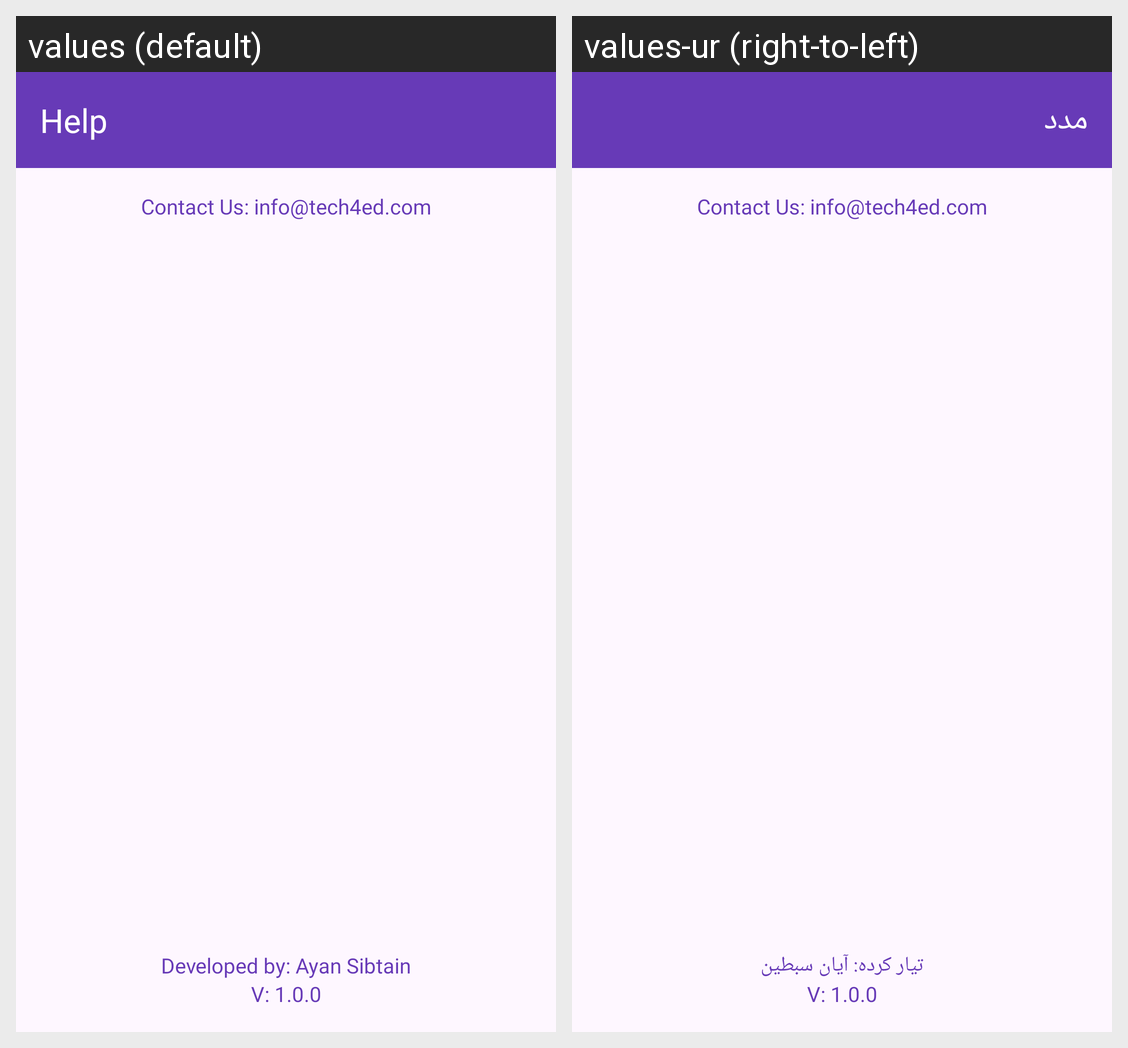

Locale-by-locale string values for the Android screen shown in this grid:
Android screen res/layout/fragment_help.xml rendered under 2 locales, left to right: values (default), values-ur (right-to-left). Device: Nexus 5 (rendered at 1080×1920; each locale shown at half size, 540×960, under a caption strip naming it); theme Theme.AyanLMS.
Strings drawn on this screen, with the default value and each locale's value (text and hints the layout hard-codes, and strings that could not be matched under every locale, appear in the picture but are not listed):

help
  values: Help
  values-ur: مدد

developed_by_ayan_sibtain
  values: Developed by: Ayan Sibtain
  values-ur: تیار کردہ: آیان سبطین
